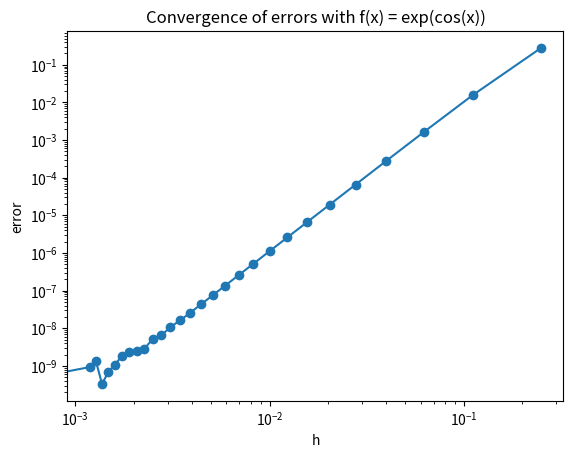

The matplotlib source for this figure:
import numpy as np
import math
import matplotlib.pyplot as plt

def fdcoeffV(k, xbar, x):

    x = np.asarray(x, dtype=float)
    n = x.size

    A = np.ones((n, n), dtype=float)
    xrow = (x - xbar) 

    for i in range(1, n):  
        A[i, :] = (xrow ** i) / math.factorial(i)

    b = np.zeros(n, dtype=float)
    b[k] = 1.0  

    c = np.linalg.solve(A, b)
    return c 

def u(x):
    return np.exp(np.cos(x))

def u_dd_exact_at_0():
    # u''(x) = (-cos x + sin^2 x) * exp(cos x), so u''(0) = -e
    return -math.e


# ---- Exercise (c): approximate u''(0) on an equidistant grid ----
xbar = 0.0
k = 2

exact = u_dd_exact_at_0()
print("Exact u''(0) =", exact)

num = 30
err = np.zeros(num-1)
hvals = np.zeros(num-1)

i = 0
for m in [ i for i in range(2, num)]:
    h = 1 / m**2
    print(m**2)
    hvals[i] = h

    x_nodes = xbar + h * np.arange(0, 5)

    c = fdcoeffV(k, xbar, x_nodes)
    approx = np.dot(c, u(x_nodes))
    err[i] = abs(approx - exact)

    i += 1

print(f"h={h: .3e}   approx={approx: .12f}   err={err[-1]: .3e}")



mask = np.isfinite(err) & (err > 0) & np.isfinite(hvals) & (hvals > 0)

p = np.polyfit(np.log(hvals[mask]), np.log(err[mask]), 1)[0]
print("Estimated convergence rate p =", p)

plt.loglog(hvals, err, 'o-')
plt.xlabel("h")
plt.ylabel("error")
plt.title("Convergence of errors with f(x) = exp(cos(x))")
plt.savefig("ex3_error.png")

plt.plot(approx)
plt.savefig("ex3_approx_func.png")
